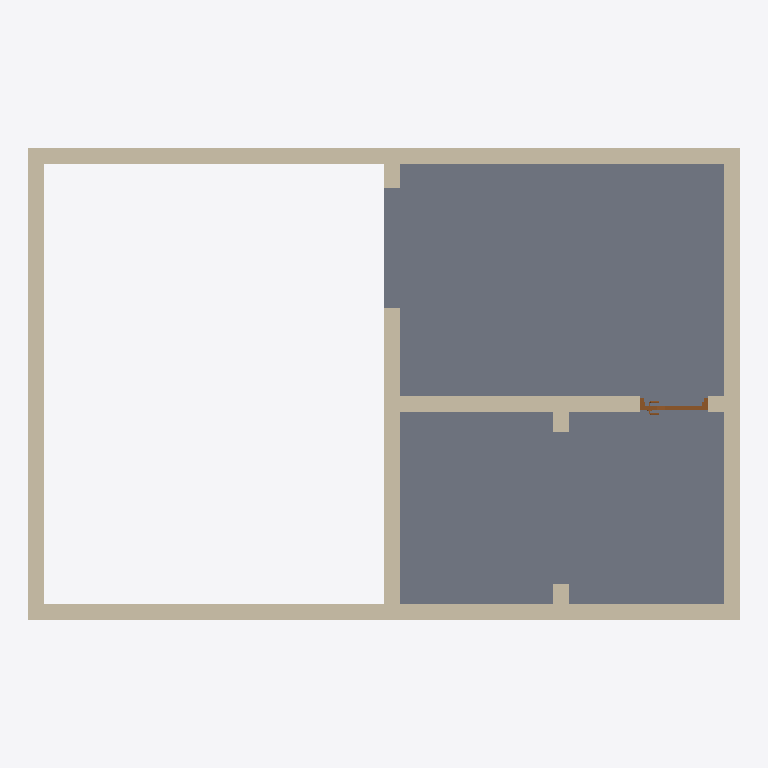
Plan cut of the same IFC building model at storey 'L2' (level 3.00 m, cut at 4.40 m), seen from above with north up, elements coloured by IFC class: 7 walls (beige), 1 slab (grey), 1 door (brown). Cut surfaces are drawn darker.
Extent 8.9 m × 5.9 m × 6.3 m (x, y, z). Storeys (3): L1 at 0.00 m; L2 at 3.00 m; L3 at 6.00 m. Elements (22): 15 IfcWall, 4 IfcDoor, 3 IfcSlab.

HEADER;
FILE_DESCRIPTION(('ViewDefinition [CoordinationView]','RevitIdentifiers [ContentGUID: cbb0ae2e-6350-4225-8ca4-af668662c38d, VersionGUID: 42969cce-58ac-4bc3-943a-7896c173178a, NumberOfSaves: 41]','CoordinateReference [CoordinateBase: Shared Coordinates]'),'2;1');
FILE_NAME('02_00_011.ifc','2026-01-19T15:50:47+01:00',(''),(''),'ODA SDAI 24.6','Autodesk Revit 24.3.30.11 (ENU) - IFC 24.3.30.11','');
FILE_SCHEMA(('IFC4X3'));
ENDSEC;
DATA;
#27=IFCPROJECT('3BiAukOr129OoahsPvdJnz',#18,'Project Number',$,$,'Project Name','Project Status',(#22),#16754);
#46=IFCSITE('3BiAukOr129OoahsPvdJn$',#18,'Default',$,$,#45,$,$,.ELEMENT.,(42,21,31,401672),(-71,-3,-24,-345703),0.0,$,$);
#32=IFCBUILDING('3BiAukOr129OoahsPvdJny',#18,'Building Name',$,$,#30,$,'Building Name',.ELEMENT.,$,$,#31);
#35=IFCBUILDINGSTOREY('2JF4e6axWHqu3u0C1FZlmi',#18,'L1',$,'Level:8mm Head',#34,$,'L1',.ELEMENT.,0.0);
#39=IFCBUILDINGSTOREY('1ZGO8hrFCHqw0v0026FpFv',#18,'L2',$,'Level:8mm Head',#38,$,'L2',.ELEMENT.,3000.0);
#43=IFCBUILDINGSTOREY('3NX6vfz5v9fPuEx9Our9RW',#18,'L3',$,'Level:8mm Head',#42,$,'L3',.ELEMENT.,6000.0);
#8257=IFCSLAB('2QnDw_VXDDCuQkmhJiHknY',#18,'Floor:Generic 300mm:1622076',$,'Floor:Generic 300mm',#8244,#8256,'1622076',.FLOOR.);
#16399=IFCWALL('3NX6vfz5v9fPuEx9Our921',#18,'Basic Wall:Generic - 200mm:1624582',$,'Basic Wall:Generic - 200mm',#16387,#16398,'1624582',.NOTDEFINED.);
#16443=IFCWALL('3NX6vfz5v9fPuEx9Our91Z',#18,'Basic Wall:Generic - 200mm:1624804',$,'Basic Wall:Generic - 200mm',#16431,#16442,'1624804',.NOTDEFINED.);
#16421=IFCWALL('3NX6vfz5v9fPuEx9Our93k',#18,'Basic Wall:Generic - 200mm:1624681',$,'Basic Wall:Generic - 200mm',#16409,#16420,'1624681',.NOTDEFINED.);
#16465=IFCWALL('3NX6vfz5v9fPuEx9Our95v',#18,'Basic Wall:Generic - 200mm:1625086',$,'Basic Wall:Generic - 200mm',#16453,#16464,'1625086',.NOTDEFINED.);
#16487=IFCWALL('3NX6vfz5v9fPuEx9Our9K9',#18,'Basic Wall:Generic - 200mm:1625998',$,'Basic Wall:Generic - 200mm',#16475,#16486,'1625998',.NOTDEFINED.);
#16529=IFCWALL('3NX6vfz5v9fPuEx9Our8lt',#18,'Basic Wall:Generic - 200mm:1626480',$,'Basic Wall:Generic - 200mm',#16517,#16528,'1626480',.NOTDEFINED.);
#16551=IFCWALL('1DIidudZ10MuqkaQorPVsP',#18,'Basic Wall:Generic - 200mm:1627001',$,'Basic Wall:Generic - 200mm',#16539,#16550,'1627001',.NOTDEFINED.);
#16585=IFCDOOR('1DIidudZ10MuqkaQorPVqp',#18,'M_Door-Passage-Single-Vision_Lite:750 x 2000mm:1627091',$,'M_Door-Passage-Single-Vision_Lite:750 x 2000mm',#16751,#16581,'1627091',2100.0,850.0000000000006,.DOOR.,.SINGLE_SWING_LEFT.,$);
ENDSEC;
